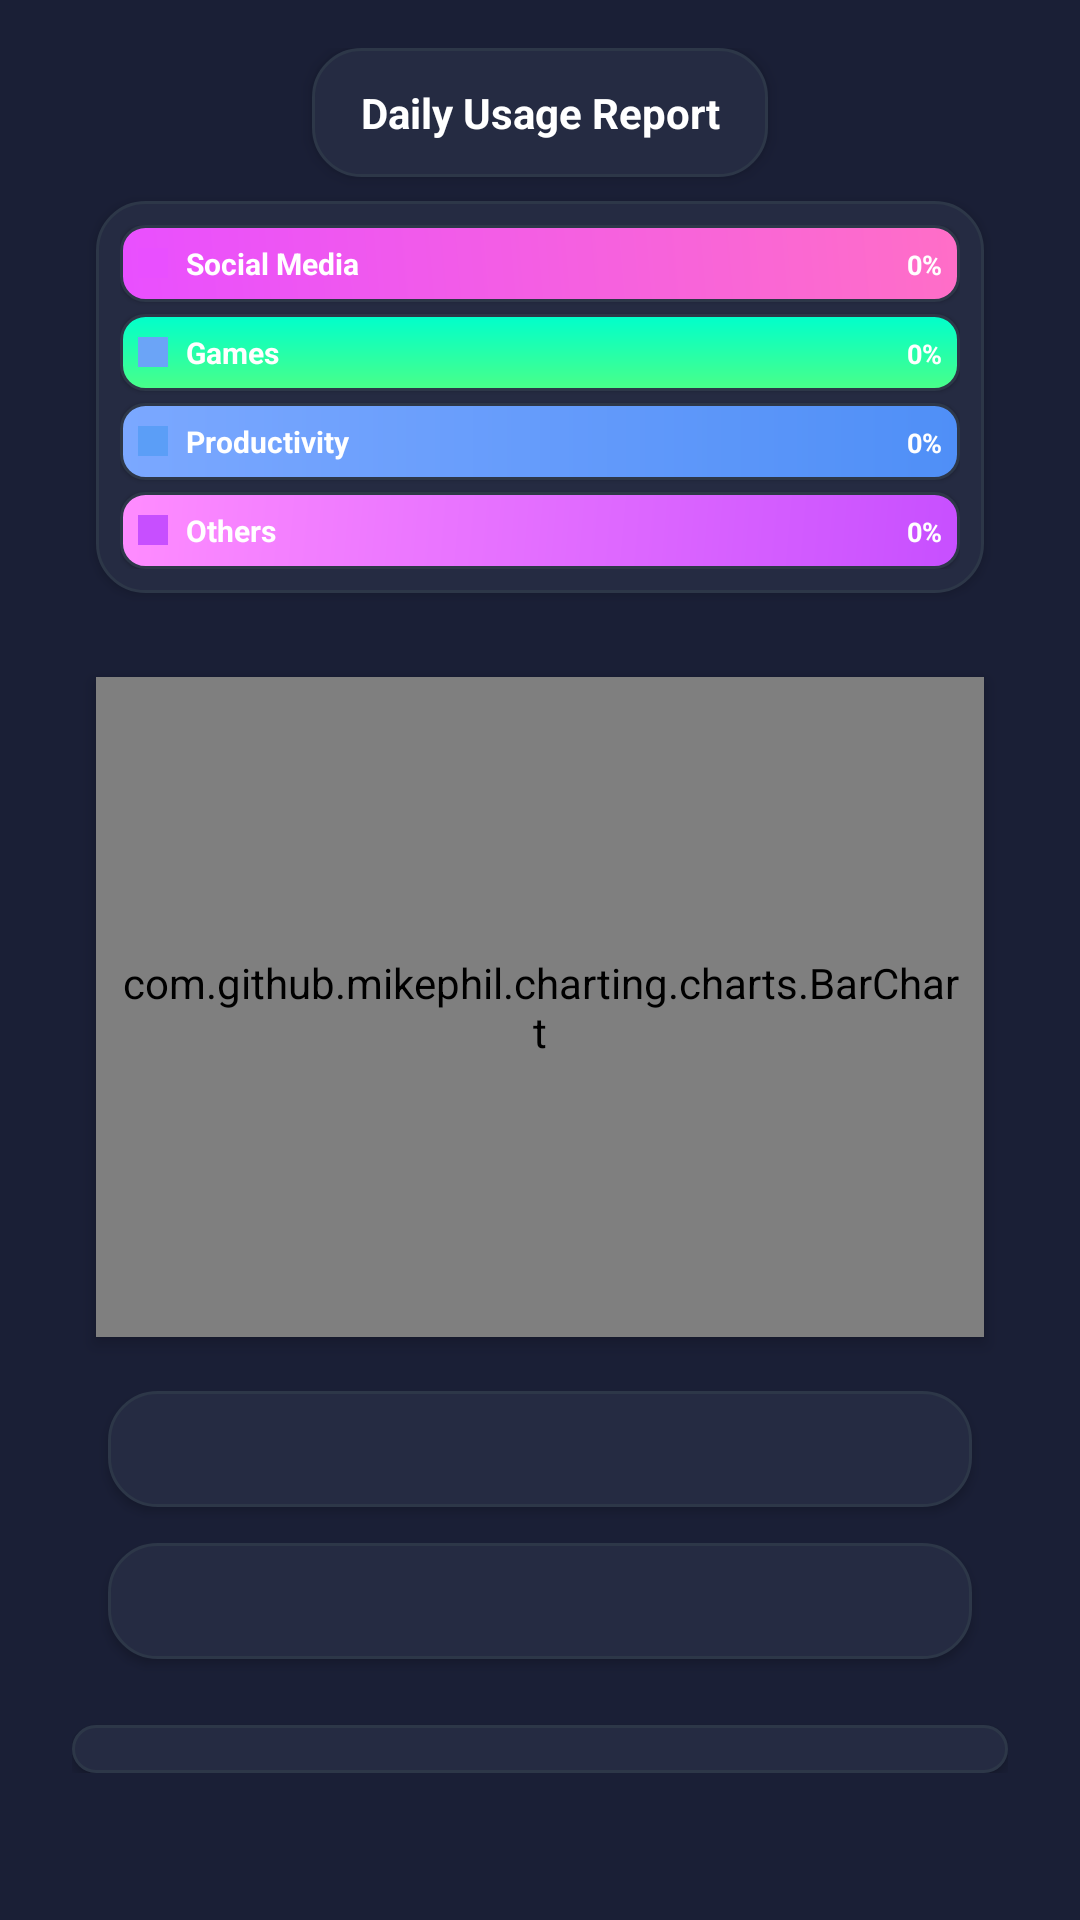

Produce the Android XML layout that renders to this screen, including the resource entries it uses.
<!-- AndroidManifest.xml: application theme Theme.BuzzBreakPhone -->
<!-- res/layout/activity_daily_report.xml -->
<?xml version="1.0" encoding="utf-8"?>
<ScrollView xmlns:android="http://schemas.android.com/apk/res/android"
    xmlns:app="http://schemas.android.com/apk/res-auto"
    android:layout_width="match_parent"
    android:layout_height="match_parent"
    android:fillViewport="true"
    android:scrollbars="vertical"
    android:fadeScrollbars="false"
    android:background="@color/background_light"
    android:id="@+id/main">

<LinearLayout
    android:layout_width="match_parent"
    android:layout_height="wrap_content"
    android:orientation="vertical"
    android:padding="16dp"
    android:paddingTop="40dp"
    android:gravity="center_horizontal"
    android:layout_gravity="center">

    
    <LinearLayout
        android:layout_width="match_parent"
        android:layout_height="wrap_content"
        android:orientation="vertical"
        android:layout_marginHorizontal="8dp"
        android:maxWidth="400dp"
        android:gravity="center_horizontal">

    
    <TextView
        android:id="@+id/tv_report_title"
        android:layout_width="wrap_content"
        android:layout_height="wrap_content"
        android:text="Daily Usage Report"
        android:textStyle="bold"
        android:textSize="14sp"
        android:paddingVertical="12dp"
        android:paddingHorizontal="16dp"
        android:layout_marginBottom="8dp"
        android:background="@drawable/light_aesthetic_box"
        android:gravity="center"
        android:textColor="@color/text_primary"
        android:elevation="3dp"
        android:layout_gravity="center_horizontal"/>

    
    <LinearLayout
        android:id="@+id/category_list"
        android:layout_width="match_parent"
        android:layout_height="wrap_content"
        android:orientation="vertical"
        android:layout_marginBottom="16dp"
        android:layout_marginHorizontal="8dp"
        android:background="@drawable/light_aesthetic_box"
        android:padding="8dp"
        android:elevation="2dp">
        
        
        <LinearLayout
            android:id="@+id/category_social"
            android:layout_width="match_parent"
            android:layout_height="wrap_content"
            android:orientation="horizontal"
            android:padding="6dp"
            android:background="@drawable/rounded_category_social"
            android:layout_marginBottom="4dp"
            android:elevation="1dp">
            <View
                android:layout_width="10dp"
                android:layout_height="10dp"
                android:background="@color/accent_green"
                android:layout_marginEnd="6dp"
                android:layout_gravity="center_vertical"/>
            <TextView
                android:layout_width="0dp"
                android:layout_height="wrap_content"
                android:layout_weight="1"
                android:text="Social Media"
                android:textColor="@color/text_white"
                android:textStyle="bold"
                android:textSize="10sp"/>
            <TextView
                android:id="@+id/tv_social_percentage"
                android:layout_width="wrap_content"
                android:layout_height="wrap_content"
                android:text="0%"
                android:textColor="@color/text_white"
                android:textStyle="bold"
                android:textSize="9sp"/>
        </LinearLayout>
        
        
        <LinearLayout
            android:id="@+id/category_games"
            android:layout_width="match_parent"
            android:layout_height="wrap_content"
            android:orientation="horizontal"
            android:padding="6dp"
            android:background="@drawable/rounded_category_games"
            android:layout_marginBottom="4dp"
            android:elevation="1dp">
            <View
                android:layout_width="10dp"
                android:layout_height="10dp"
                android:background="@color/mint_green"
                android:layout_marginEnd="6dp"
                android:layout_gravity="center_vertical"/>
            <TextView
                android:layout_width="0dp"
                android:layout_height="wrap_content"
                android:layout_weight="1"
                android:text="Games"
                android:textColor="@color/text_white"
                android:textStyle="bold"
                android:textSize="10sp"/>
            <TextView
                android:id="@+id/tv_games_percentage"
                android:layout_width="wrap_content"
                android:layout_height="wrap_content"
                android:text="0%"
                android:textColor="@color/text_white"
                android:textStyle="bold"
                android:textSize="9sp"/>
        </LinearLayout>
        
        
        <LinearLayout
            android:id="@+id/category_productivity"
            android:layout_width="match_parent"
            android:layout_height="wrap_content"
            android:orientation="horizontal"
            android:padding="6dp"
            android:background="@drawable/rounded_category_productivity"
            android:layout_marginBottom="4dp"
            android:elevation="1dp">
            <View
                android:layout_width="10dp"
                android:layout_height="10dp"
                android:background="@color/light_green"
                android:layout_marginEnd="6dp"
                android:layout_gravity="center_vertical"/>
            <TextView
                android:layout_width="0dp"
                android:layout_height="wrap_content"
                android:layout_weight="1"
                android:text="Productivity"
                android:textColor="@color/text_white"
                android:textStyle="bold"
                android:textSize="10sp"/>
            <TextView
                android:id="@+id/tv_productivity_percentage"
                android:layout_width="wrap_content"
                android:layout_height="wrap_content"
                android:text="0%"
                android:textColor="@color/text_white"
                android:textStyle="bold"
                android:textSize="9sp"/>
        </LinearLayout>
        
        
        <LinearLayout
            android:id="@+id/category_others"
            android:layout_width="match_parent"
            android:layout_height="wrap_content"
            android:orientation="horizontal"
            android:padding="6dp"
            android:background="@drawable/rounded_category_others"
            android:elevation="1dp">
            <View
                android:layout_width="10dp"
                android:layout_height="10dp"
                android:background="@color/soft_green"
                android:layout_marginEnd="6dp"
                android:layout_gravity="center_vertical"/>
            <TextView
                android:layout_width="0dp"
                android:layout_height="wrap_content"
                android:layout_weight="1"
                android:text="Others"
                android:textColor="@color/text_white"
                android:textStyle="bold"
                android:textSize="10sp"/>
            <TextView
                android:id="@+id/tv_others_percentage"
                android:layout_width="wrap_content"
                android:layout_height="wrap_content"
                android:text="0%"
                android:textColor="@color/text_white"
                android:textStyle="bold"
                android:textSize="9sp"/>
        </LinearLayout>
    </LinearLayout>

    
    <com.github.mikephil.charting.charts.BarChart
        android:id="@+id/bar_chart"
        android:layout_width="match_parent"
        android:layout_height="220dp"
        android:layout_marginVertical="12dp"
        android:layout_marginHorizontal="8dp"
        android:background="@drawable/light_aesthetic_box"
        android:elevation="3dp"
        android:padding="8dp" />

    
    <TextView
        android:id="@+id/tv_screen_time"
        android:layout_width="match_parent"
        android:layout_height="wrap_content"
        android:layout_marginVertical="6dp"
        android:layout_marginHorizontal="12dp"
        android:textSize="11sp"
        android:textStyle="bold"
        android:padding="12dp"
        android:background="@drawable/light_aesthetic_box"
        android:textColor="@color/text_primary"
        android:elevation="2dp"
        android:gravity="center"
        android:lineSpacingExtra="2dp"/>
    
    
    <TextView
        android:id="@+id/tv_report_status"
        android:layout_width="match_parent"
        android:layout_height="wrap_content"
        android:layout_marginVertical="6dp"
        android:layout_marginHorizontal="12dp"
        android:textSize="11sp"
        android:textStyle="bold"
        android:padding="12dp"
        android:background="@drawable/light_aesthetic_box"
        android:textColor="@color/text_primary"
        android:elevation="2dp"
        android:gravity="center"
        android:lineSpacingExtra="2dp"/>
    
    
    <TextView
        android:id="@+id/tv_additional_details"
        android:layout_width="match_parent"
        android:layout_height="wrap_content"
        android:layout_marginHorizontal="12dp"
        android:layout_marginBottom="8dp"
        android:textSize="10sp"
        android:padding="10dp"
        android:background="@drawable/light_aesthetic_box"
        android:textColor="@color/text_secondary"
        android:elevation="1dp"
        android:gravity="center"
        android:lineSpacingExtra="1dp"
        android:visibility="gone"/>
        
    
    <androidx.recyclerview.widget.RecyclerView
        android:id="@+id/rv_daily_report"
        android:layout_width="match_parent"
        android:layout_height="wrap_content"
        android:layout_marginTop="16dp"
        android:background="@drawable/light_aesthetic_box"
        android:elevation="2dp"
        android:padding="8dp"/>

    </LinearLayout>

</LinearLayout>

</ScrollView>
<!-- resources referenced by this layout -->
<resources>
  <color name="accent_green">#E94FFF</color>
  <color name="background_light">#1A1F36</color>
  <color name="light_green">#5B9EF7</color>
  <color name="mint_green">#6BA4F7</color>
  <color name="soft_green">#C74FFF</color>
  <color name="text_primary">#FFFFFF</color>
  <color name="text_secondary">#8892B0</color>
  <color name="text_white">#FFFFFF</color>
  <!-- drawable light_aesthetic_box (drawable) -->
  <?xml version="1.0" encoding="utf-8"?>
  <shape xmlns:android="http://schemas.android.com/apk/res/android"
      android:shape="rectangle">
      <solid android:color="@color/card_background"/>
      <corners android:radius="16dp"/>
      <stroke 
          android:width="1dp" 
          android:color="@color/border_light"/>
      <padding
          android:left="4dp"
          android:top="4dp"
          android:right="4dp"
          android:bottom="4dp"/>
  </shape>
  <!-- drawable rounded_category_games (drawable) -->
  <?xml version="1.0" encoding="utf-8"?>
  <shape xmlns:android="http://schemas.android.com/apk/res/android"
      android:shape="rectangle">
      <gradient
          android:startColor="#4AFF88"
          android:endColor="#00FFCC"
          android:angle="90"/>
      <corners android:radius="8dp"/>
      <stroke 
          android:width="1dp" 
          android:color="#2D3748"/>
  </shape>
  <!-- drawable rounded_category_others (drawable) -->
  <?xml version="1.0" encoding="utf-8"?>
  <shape xmlns:android="http://schemas.android.com/apk/res/android"
      android:shape="rectangle">
      <gradient
          android:startColor="#C74FFF"
          android:endColor="#FF8CFF"
          android:angle="135"/>
      <corners android:radius="8dp"/>
      <stroke 
          android:width="1dp" 
          android:color="#2D3748"/>
  </shape>
  <!-- drawable rounded_category_productivity (drawable) -->
  <?xml version="1.0" encoding="utf-8"?>
  <shape xmlns:android="http://schemas.android.com/apk/res/android"
      android:shape="rectangle">
      <gradient
          android:startColor="#4F8FF7"
          android:endColor="#7BA8FF"
          android:angle="180"/>
      <corners android:radius="8dp"/>
      <stroke 
          android:width="1dp" 
          android:color="#2D3748"/>
  </shape>
  <!-- drawable rounded_category_social (drawable) -->
  <?xml version="1.0" encoding="utf-8"?>
  <shape xmlns:android="http://schemas.android.com/apk/res/android"
      android:shape="rectangle">
      <gradient
          android:startColor="#E94FFF"
          android:endColor="#FF6EC7"
          android:angle="45"/>
      <corners android:radius="8dp"/>
      <stroke 
          android:width="1dp" 
          android:color="#2D3748"/>
  </shape>
  <style name="Theme.BuzzBreakPhone" parent="Base.Theme.BuzzBreakPhone" />
  <color name="card_background">#252B42</color>
  <color name="border_light">#2D3748</color>
  <style name="Base.Theme.BuzzBreakPhone" parent="Theme.Material3.Dark.NoActionBar">
          
          
          <item name="colorPrimary">@color/nav_accent</item>
          <item name="colorOnPrimary">@color/nav_text_primary</item>
          <item name="colorSurface">@color/nav_surface</item>
          <item name="colorOnSurface">@color/nav_text_primary</item>
          
          
          <item name="android:statusBarColor">@color/nav_primary_dark</item>
          <item name="android:windowLightStatusBar">false</item>
          <item name="android:navigationBarColor">@color/nav_primary_dark</item>
      </style>
  <color name="nav_accent">#E94FFF</color>
  <color name="nav_text_primary">#FFFFFF</color>
  <color name="nav_surface">#252B42</color>
  <color name="nav_primary_dark">#3B6FD1</color>
</resources>
